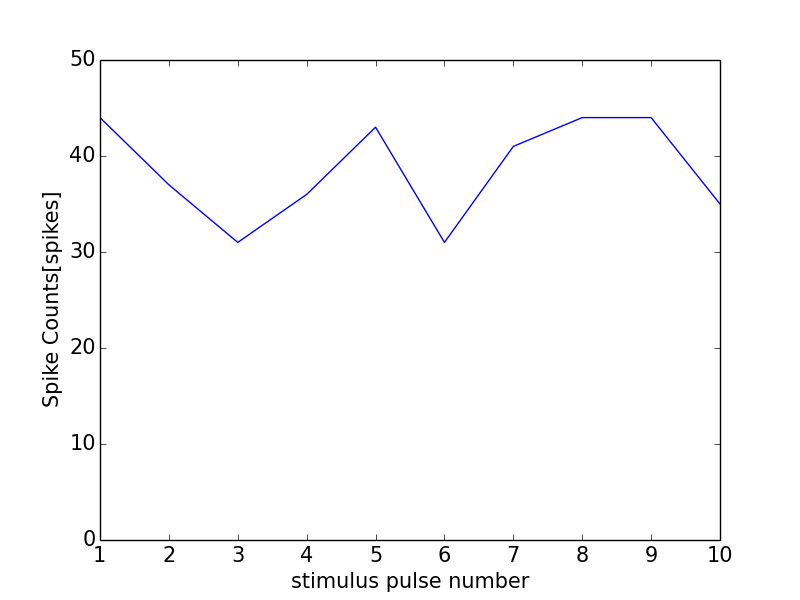

Values plotted in this chart, from the file beside it:
0, 0.0
0, 0
1, 44
2, 37
3, 31
4, 36
5, 43
6, 31
7, 41
8, 44
9, 44
10, 35
11, 1
